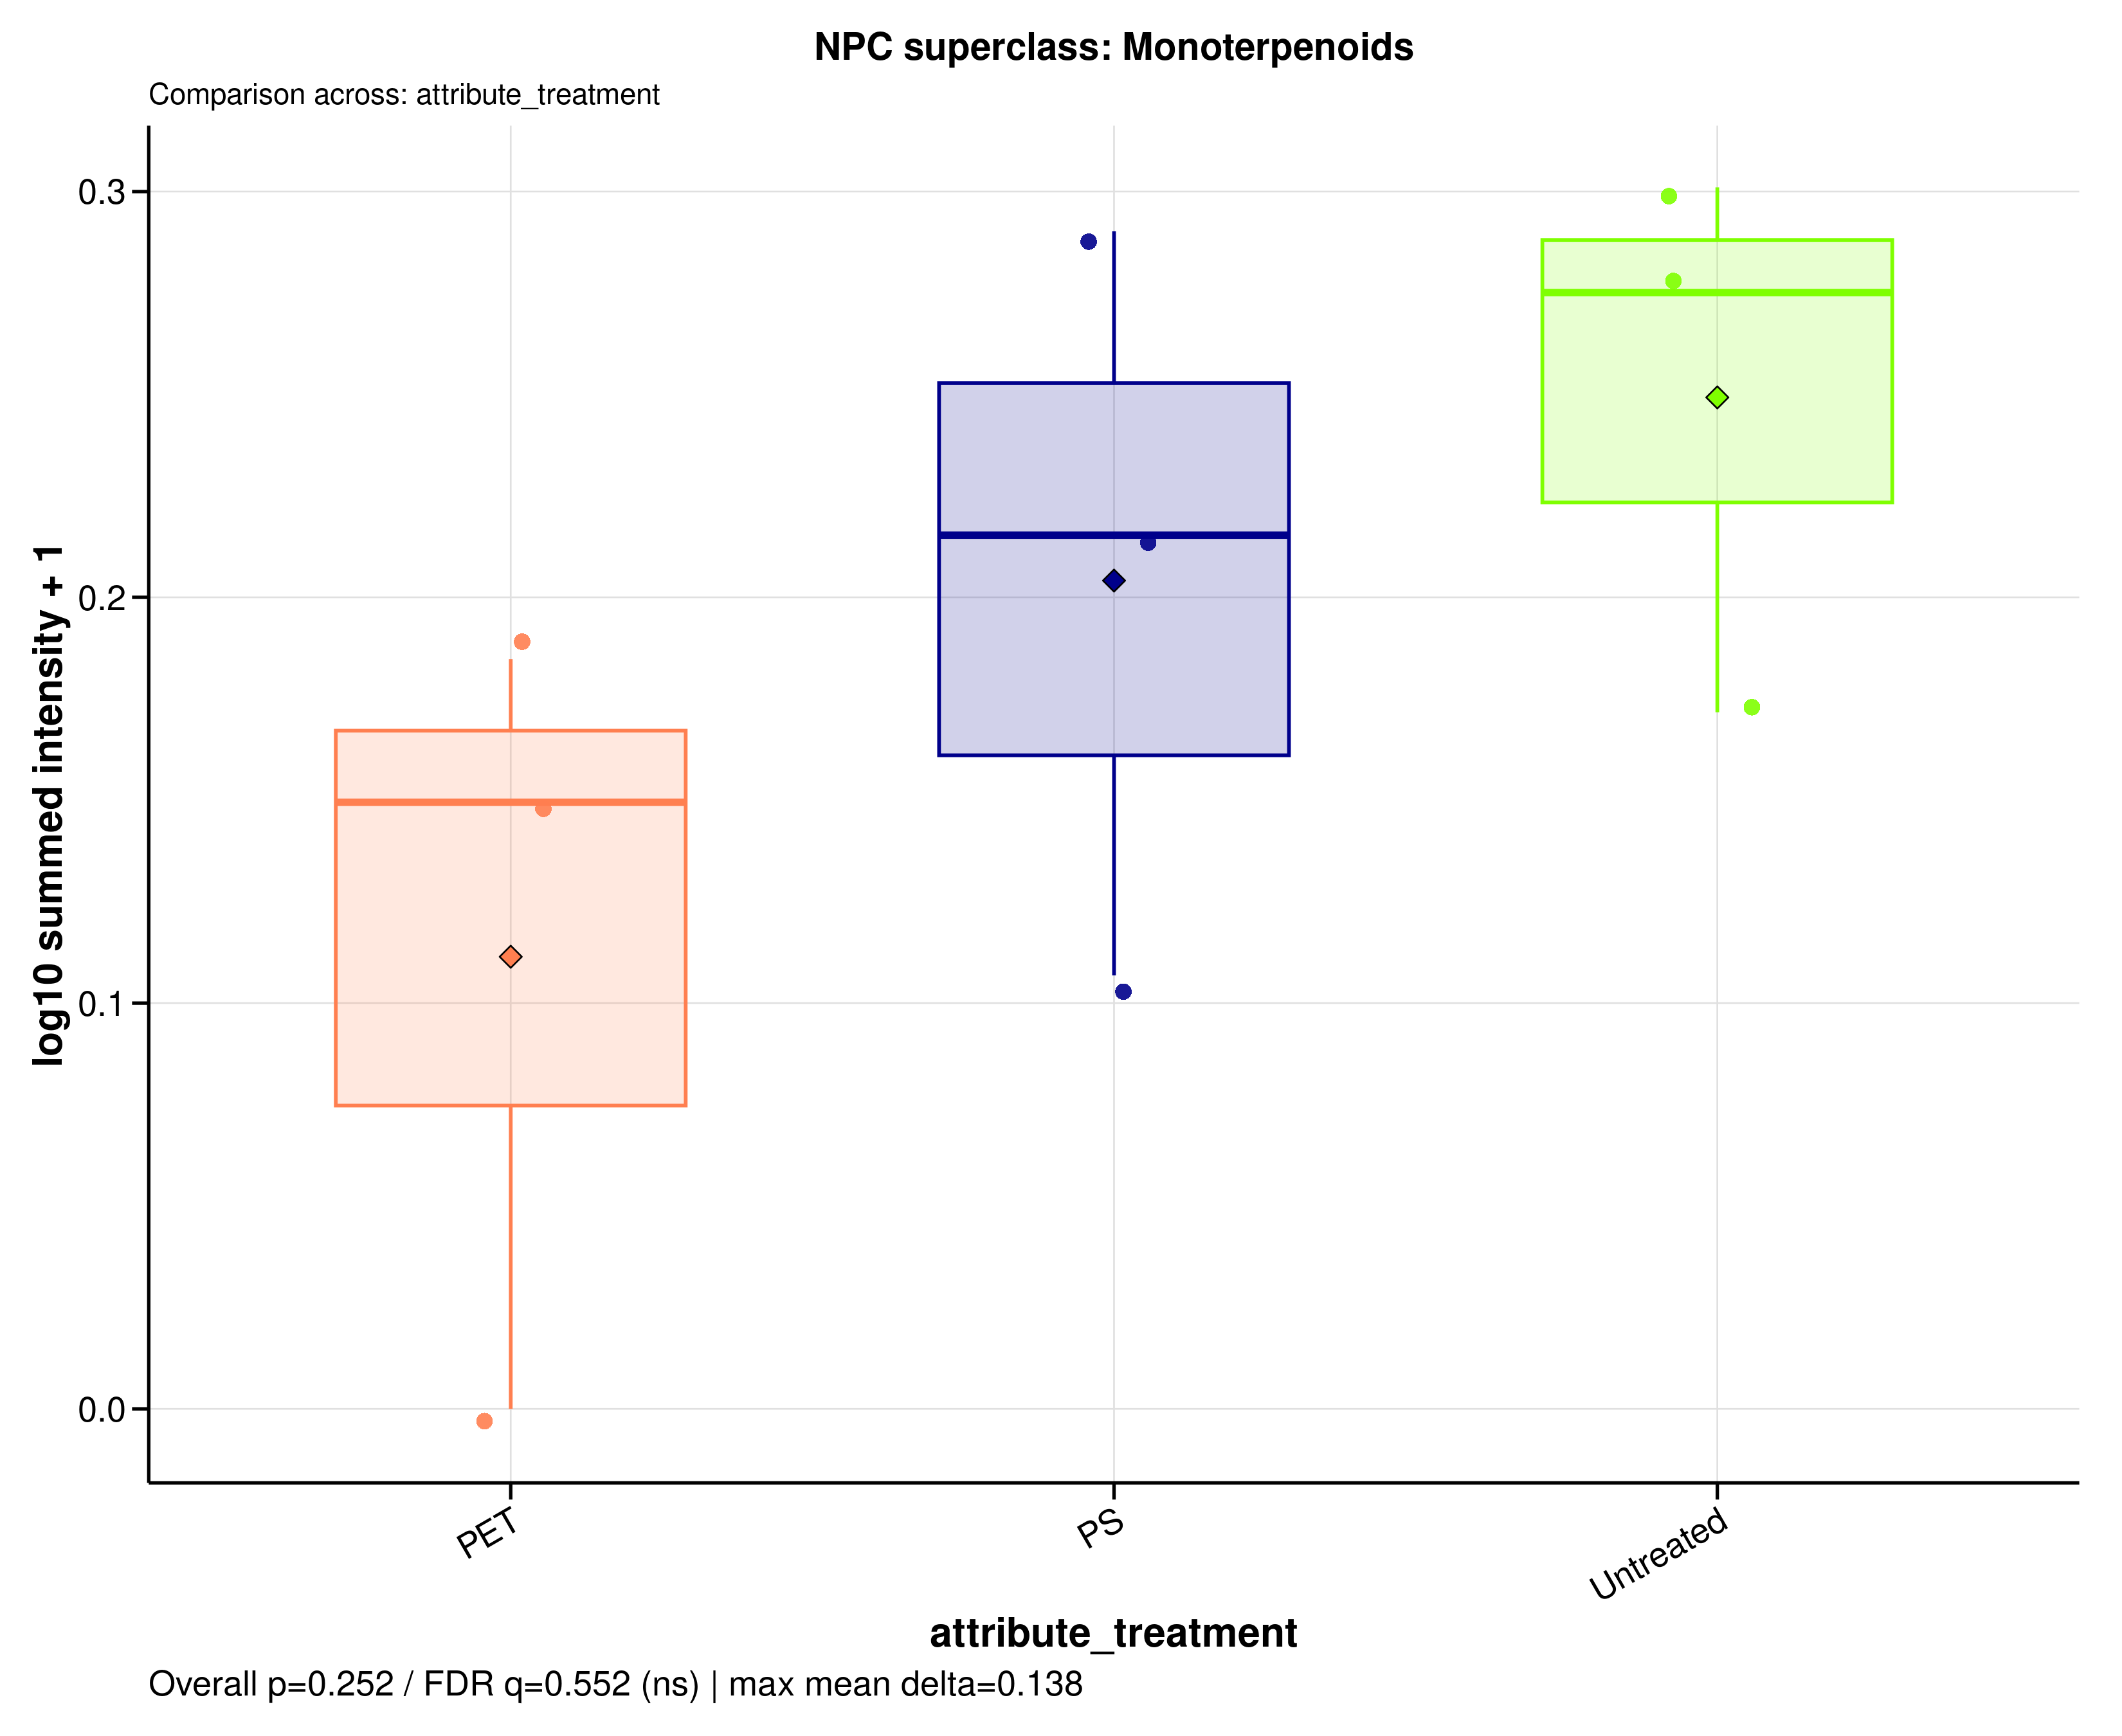

Data behind this chart, as committed beside it:
sample_id	group	data_source	npc_level	npc_term	npc_label	npc_plot_label	npc_pathway	npc_superclass	npc_class	n_features	summed_intensity	plot_intensity	npc_overall_test	npc_overall_p_value	npc_overall_q_value	npc_overall_significance	npc_max_mean_difference	npc_max_median_difference
A549_110626_PET100	PET	filtered	superclass	Monoterpenoids	NPC superclass: Monoterpenoids	Monoterpenoids	Terpenoids	Monoterpenoids	Menthane monoterpenoids	1	0.4109	0.1495	kruskal_wallis	0.2521	0.5522	ns	0.1378	0.1256
A549_110626_PS100	PS	filtered	superclass	Monoterpenoids	NPC superclass: Monoterpenoids	Monoterpenoids	Terpenoids	Monoterpenoids	Menthane monoterpenoids	1	0.2789	0.1068	kruskal_wallis	0.2521	0.5522	ns	0.1378	0.1256
A549_110626_untreated	Untreated	filtered	superclass	Monoterpenoids	NPC superclass: Monoterpenoids	Monoterpenoids	Terpenoids	Monoterpenoids	Menthane monoterpenoids	1	0.8841	0.2751	kruskal_wallis	0.2521	0.5522	ns	0.1378	0.1256
A549_180626_PET100	PET	filtered	superclass	Monoterpenoids	NPC superclass: Monoterpenoids	Monoterpenoids	Terpenoids	Monoterpenoids	Menthane monoterpenoids	1	0	0	kruskal_wallis	0.2521	0.5522	ns	0.1378	0.1256
A549_180626_PS100	PS	filtered	superclass	Monoterpenoids	NPC superclass: Monoterpenoids	Monoterpenoids	Terpenoids	Monoterpenoids	Menthane monoterpenoids	1	0.9509	0.2902	kruskal_wallis	0.2521	0.5522	ns	0.1378	0.1256
A549_180626_untreated	Untreated	filtered	superclass	Monoterpenoids	NPC superclass: Monoterpenoids	Monoterpenoids	Terpenoids	Monoterpenoids	Menthane monoterpenoids	1	1	0.301	kruskal_wallis	0.2521	0.5522	ns	0.1378	0.1256
A549_210626_PET100	PET	filtered	superclass	Monoterpenoids	NPC superclass: Monoterpenoids	Monoterpenoids	Terpenoids	Monoterpenoids	Menthane monoterpenoids	1	0.5303	0.1848	kruskal_wallis	0.2521	0.5522	ns	0.1378	0.1256
A549_210626_PS100	PS	filtered	superclass	Monoterpenoids	NPC superclass: Monoterpenoids	Monoterpenoids	Terpenoids	Monoterpenoids	Menthane monoterpenoids	1	0.6418	0.2153	kruskal_wallis	0.2521	0.5522	ns	0.1378	0.1256
A549_210626_untreated	Untreated	filtered	superclass	Monoterpenoids	NPC superclass: Monoterpenoids	Monoterpenoids	Terpenoids	Monoterpenoids	Menthane monoterpenoids	1	0.4848	0.1717	kruskal_wallis	0.2521	0.5522	ns	0.1378	0.1256
